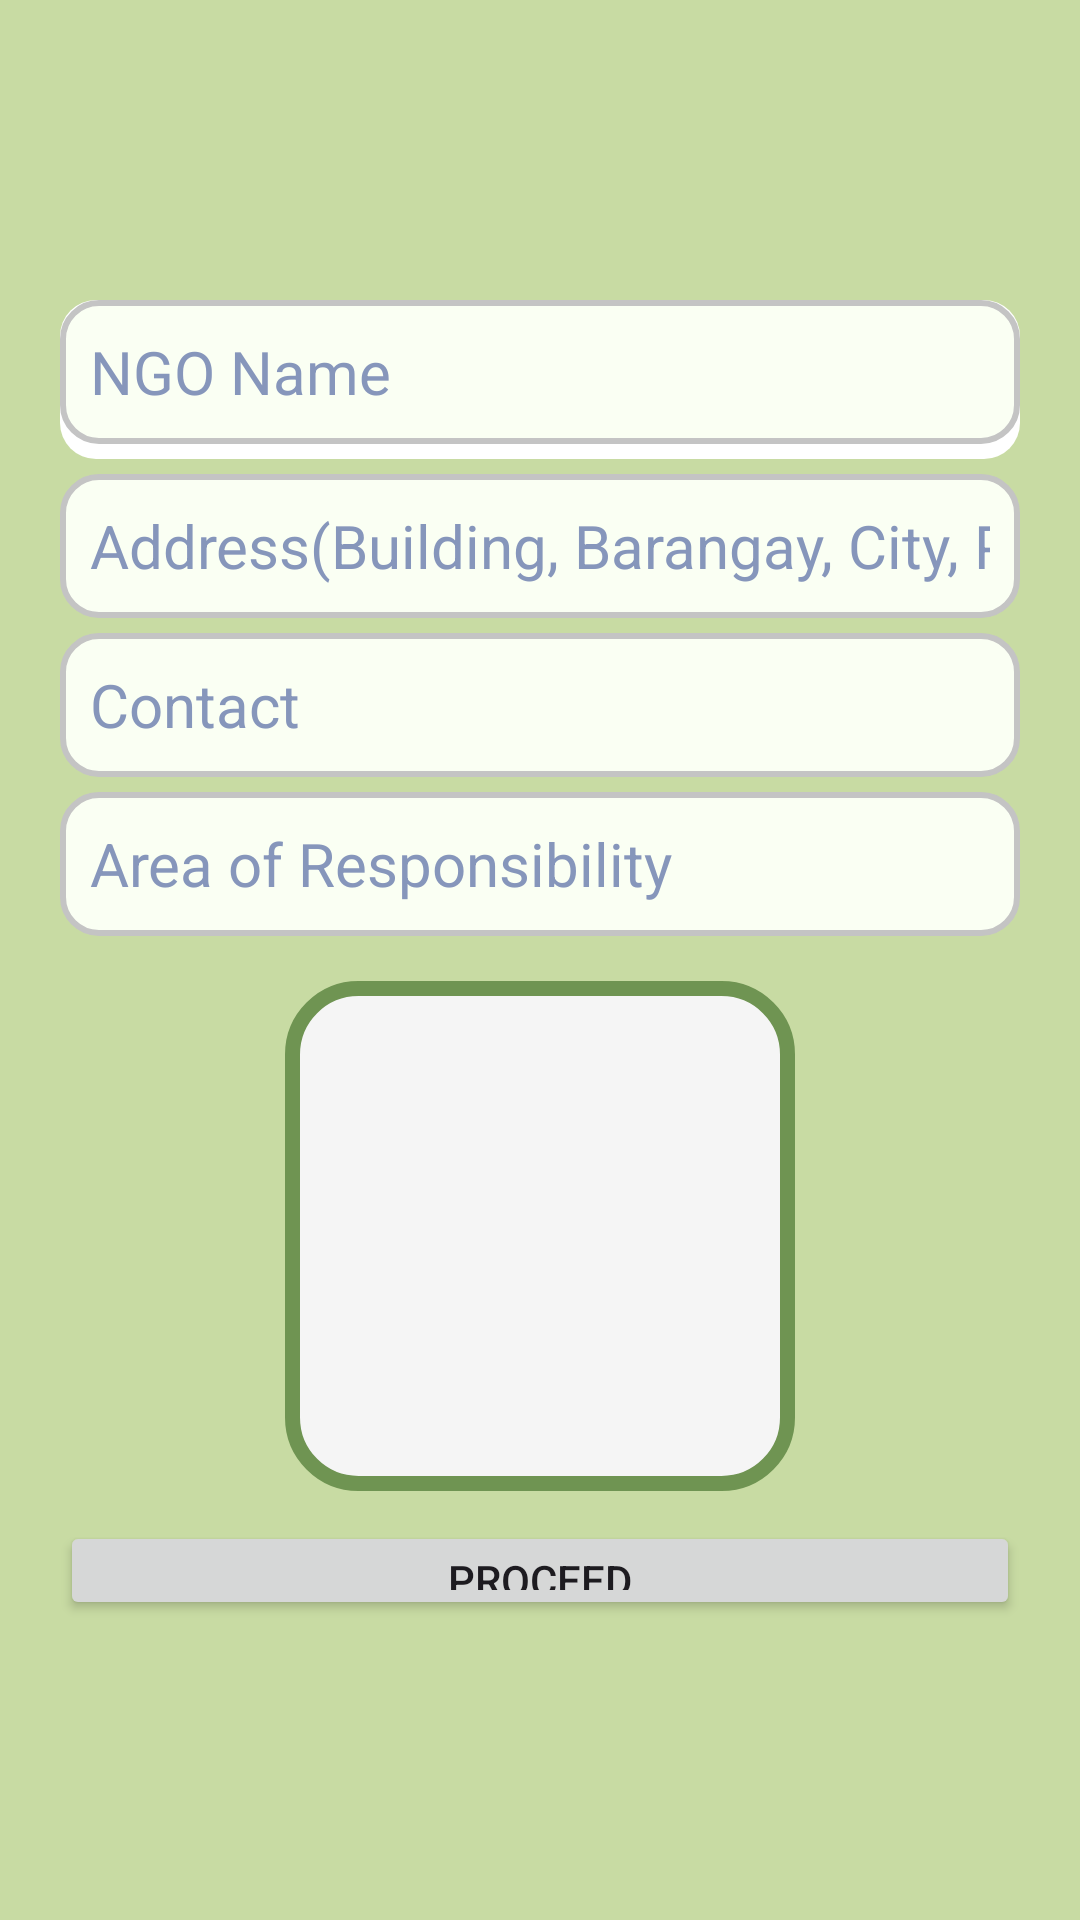

Android layout source for this screen:
<!-- AndroidManifest.xml: application theme Theme.IYMN -->
<!-- res/layout/fragment_add_n_g_o_partner.xml -->
<?xml version="1.0" encoding="utf-8"?>
<RelativeLayout xmlns:android="http://schemas.android.com/apk/res/android"
    android:layout_width="match_parent"
    android:layout_height="match_parent"
    xmlns:tools="http://schemas.android.com/tools"
    xmlns:app="http://schemas.android.com/apk/res-auto"
    android:background="@color/greenLight"
    tools:context=".Fragments.AddNGOPartnerFragment">
    
    <LinearLayout xmlns:android="http://schemas.android.com/apk/res/android"
        android:layout_width="match_parent"
        android:layout_height="match_parent"
        android:orientation="vertical"
        android:paddingHorizontal="20dp"
        android:paddingVertical="100dp"
        >
        <FrameLayout
            android:id="@+id/ngoFragmentContainer"
            android:layout_width="match_parent"
            android:layout_height="match_parent"
            android:visibility="gone"/>
        <LinearLayout
            android:layout_width="match_parent"
            android:layout_height="wrap_content"
            android:orientation="horizontal"
            android:background="@drawable/custom_btn"
            android:layout_marginBottom="5dp"
            >
            <EditText
                android:id="@+id/etNGOName"
                android:layout_width="match_parent"
                android:layout_height="48dp"
                android:layout_marginBottom="5dp"
                android:background="@drawable/edittext_custom_bg"
                android:padding="10dp"
                android:inputType="text"
                android:hint="NGO Name"
                android:textSize="20sp"
                android:textColorHint="@color/grayDark"
                android:textColor="@color/black"
                />
        </LinearLayout>

        <EditText
            android:id="@+id/etAddress"
            android:layout_width="match_parent"
            android:layout_height="48dp"
            android:layout_marginBottom="5dp"
            android:background="@drawable/edittext_custom_bg"
            android:padding="10dp"
            android:inputType="text"
            android:textSize="20sp"
            android:textColor="@color/black"
            android:textColorHint="@color/grayDark"
            android:hint="Address(Building, Barangay, City, Province)"/>

        <EditText
            android:id="@+id/etContact"
            android:layout_width="match_parent"
            android:layout_height="48dp"
            android:layout_marginBottom="5dp"
            android:background="@drawable/edittext_custom_bg"
            android:padding="10dp"
            android:inputType="number"
            android:textSize="20sp"
            android:textColor="@color/black"
            android:textColorHint="@color/grayDark"
            android:hint="Contact"/>
        <EditText
            android:id="@+id/etAreaOfResponsibility"
            android:layout_width="match_parent"
            android:layout_height="48dp"
            android:layout_marginBottom="5dp"
            android:background="@drawable/edittext_custom_bg"
            android:padding="10dp"
            android:inputType="number"
            android:textSize="20sp"
            android:textColor="@color/black"
            android:textColorHint="@color/grayDark"
            android:hint="Area of Responsibility"/>

        <ImageButton
            android:id="@+id/btnInsertImg"
            android:layout_width="170dp"
            android:layout_height="170dp"
            android:layout_gravity="center"
            android:layout_alignParentEnd="true"
            android:layout_marginVertical="10dp"
            android:background="@drawable/custom_insert_img"
            android:src="@drawable/ic_insert_img" />

        <Button
            android:id="@+id/btnProceed"
            android:layout_width="match_parent"
            android:layout_height="wrap_content"
            android:text="Proceed"/>

    </LinearLayout>


</RelativeLayout>
<!-- resources referenced by this layout -->
<resources>
  <color name="black">#333333</color>
  <color name="grayDark">#8696BB</color>
  <color name="greenLight">#C8DBA3</color>
  <!-- drawable custom_btn (drawable) -->
  <?xml version="1.0" encoding="utf-8"?>
  <shape xmlns:android="http://schemas.android.com/apk/res/android"
      android:shape="rectangle">
      <solid android:color="@android:color/white" /> 
      <corners android:radius="12dp" /> 
  </shape>
  <!-- drawable custom_insert_img (drawable) -->
  <?xml version="1.0" encoding="utf-8"?>
  <shape xmlns:android="http://schemas.android.com/apk/res/android"
      android:shape="rectangle">
      <solid android:color="@color/white" /> 
      <stroke
          android:color="@color/greenPrimary"
          android:width="5dp" />
      <corners android:radius="22dp" /> 
  </shape>
  <!-- drawable edittext_custom_bg (drawable) -->
  <?xml version="1.0" encoding="utf-8"?>
  <shape xmlns:android="http://schemas.android.com/apk/res/android"
      android:shape="rectangle">
      <solid android:color="@color/whiteEdtText" /> 
      <stroke
          android:color="@color/gray"
          android:width="2dp" />
      <corners android:radius="12dp" /> 
  </shape>
  <style name="Theme.IYMN" parent="Base.Theme.IYMN" />
  <color name="white">#F5F5F5</color>
  <color name="greenPrimary">#6F9452</color>
  <color name="whiteEdtText">#FAFFF3</color>
  <color name="gray">#C4C4C4</color>
  <style name="Base.Theme.IYMN" parent="Theme.Material3.DayNight.NoActionBar">
          
          <item name="colorPrimary">@color/greenPrimary</item>
          <item name="colorPrimaryVariant">@color/greenPrimary</item>
          <item name="colorOnPrimary">@color/white</item>
      </style>
</resources>
